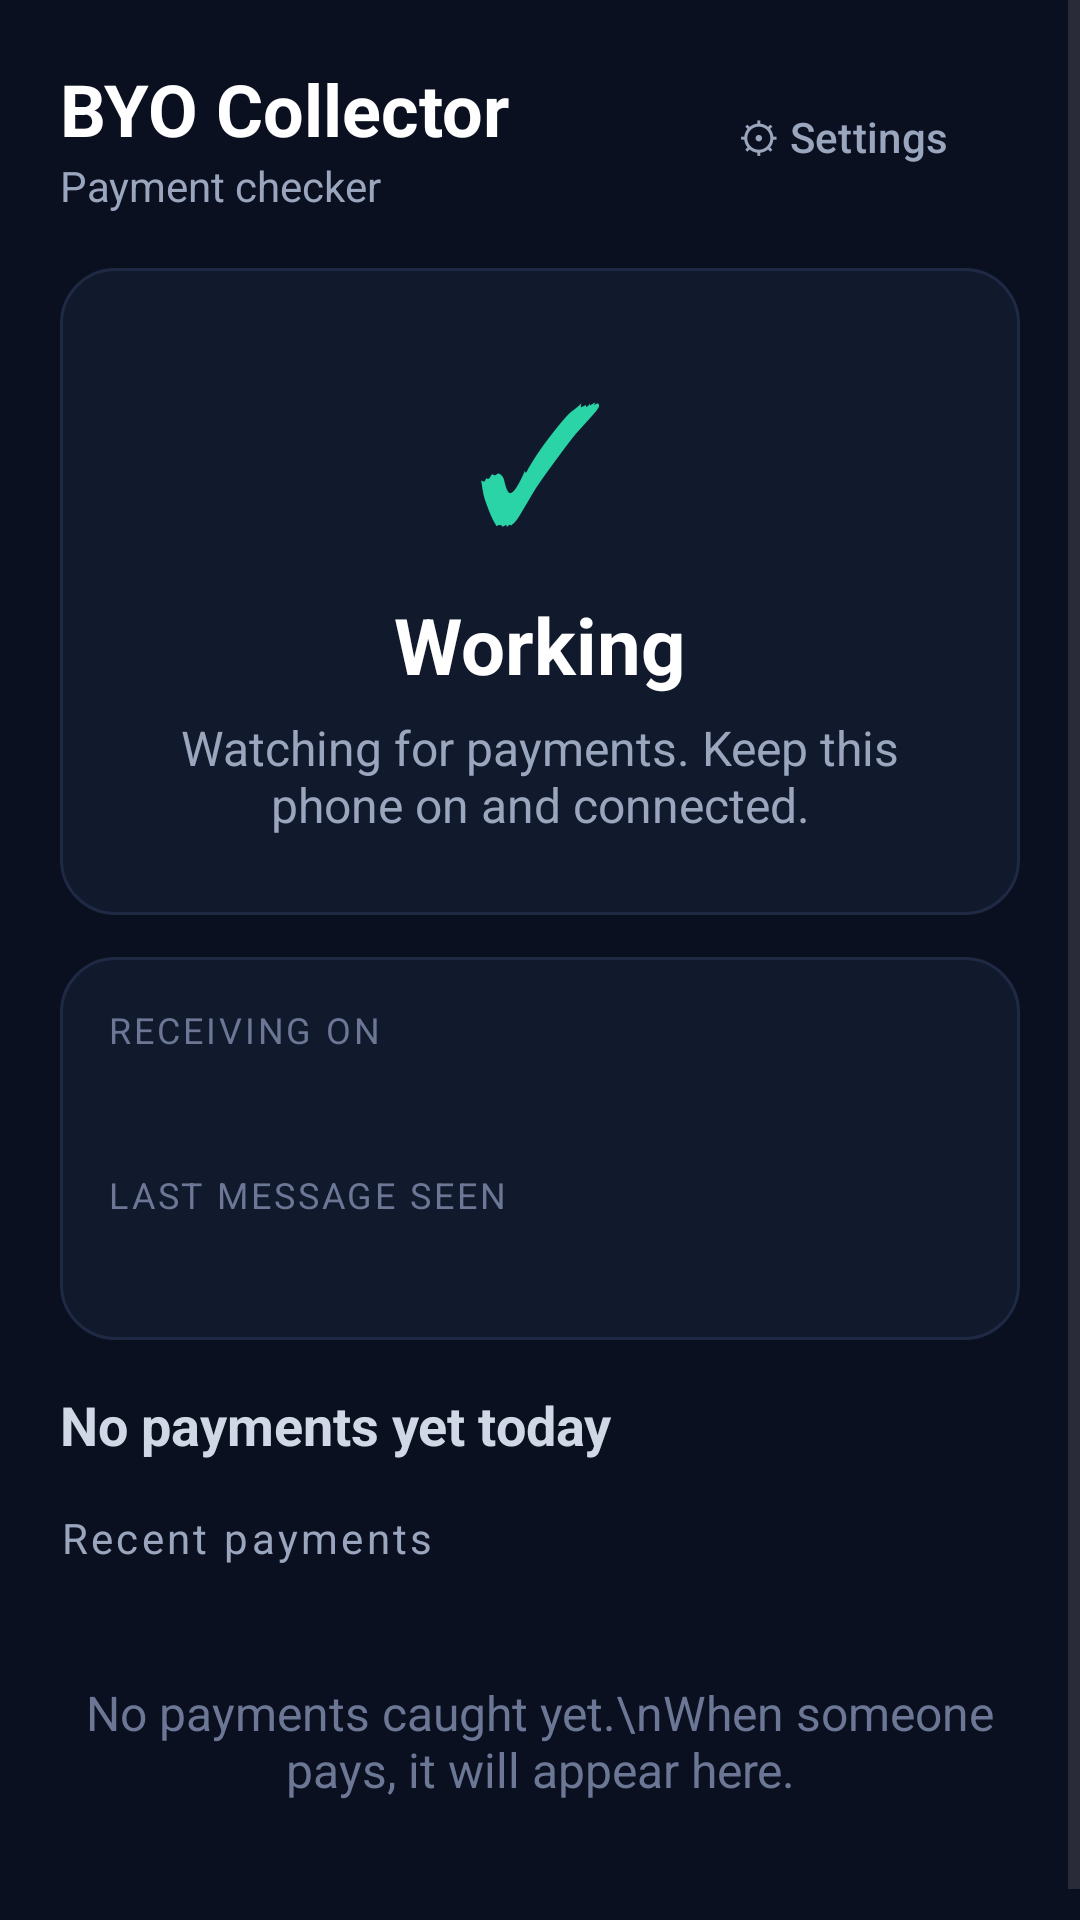

This screen was rendered from an Android layout file. Write that file and the resources it references.
<!-- AndroidManifest.xml: application theme Theme.Material3.DayNight.NoActionBar -->
<!-- res/layout/activity_main.xml -->
<?xml version="1.0" encoding="utf-8"?>
<FrameLayout
    xmlns:android="http://schemas.android.com/apk/res/android"
    android:layout_width="match_parent"
    android:layout_height="match_parent"
    android:background="#0B1020">

    <ScrollView
        android:layout_width="match_parent"
        android:layout_height="match_parent"
        android:fillViewport="true">

        <LinearLayout
            android:layout_width="match_parent"
            android:layout_height="wrap_content"
            android:orientation="vertical"
            android:padding="20dp">

            
            <LinearLayout
                android:layout_width="match_parent"
                android:layout_height="wrap_content"
                android:orientation="horizontal"
                android:gravity="center_vertical"
                android:layout_marginBottom="18dp">
                <LinearLayout
                    android:layout_width="0dp"
                    android:layout_height="wrap_content"
                    android:layout_weight="1"
                    android:orientation="vertical">
                    <TextView
                        android:layout_width="wrap_content"
                        android:layout_height="wrap_content"
                        android:text="@string/app_name"
                        android:textColor="#FFFFFF"
                        android:textSize="24sp"
                        android:textStyle="bold" />
                    <TextView
                        android:layout_width="wrap_content"
                        android:layout_height="wrap_content"
                        android:text="Payment checker"
                        android:textColor="#9AA6BD"
                        android:textSize="14sp" />
                </LinearLayout>
                <Button
                    android:id="@+id/btnSettings"
                    style="?attr/materialButtonOutlinedStyle"
                    android:layout_width="wrap_content"
                    android:layout_height="wrap_content"
                    android:text="⚙ Settings"
                    android:textColor="#9AA6BD" />
            </LinearLayout>

            
            <LinearLayout
                android:id="@+id/statusCard"
                android:layout_width="match_parent"
                android:layout_height="wrap_content"
                android:orientation="vertical"
                android:gravity="center"
                android:background="@drawable/card_bg"
                android:padding="26dp"
                android:layout_marginBottom="14dp">
                <TextView
                    android:id="@+id/statusIcon"
                    android:layout_width="wrap_content"
                    android:layout_height="wrap_content"
                    android:text="✓"
                    android:textSize="54sp"
                    android:textColor="#2BD4A7" />
                <TextView
                    android:id="@+id/statusTitle"
                    android:layout_width="wrap_content"
                    android:layout_height="wrap_content"
                    android:text="Working"
                    android:textColor="#FFFFFF"
                    android:textSize="26sp"
                    android:textStyle="bold"
                    android:layout_marginTop="8dp" />
                <TextView
                    android:id="@+id/statusSub"
                    android:layout_width="match_parent"
                    android:layout_height="wrap_content"
                    android:text="Watching for payments. Keep this phone on and connected."
                    android:textColor="#9AA6BD"
                    android:textSize="16sp"
                    android:gravity="center"
                    android:layout_marginTop="6dp" />
                <Button
                    android:id="@+id/btnFix"
                    android:layout_width="wrap_content"
                    android:layout_height="wrap_content"
                    android:text="Fix now"
                    android:visibility="gone"
                    android:layout_marginTop="14dp" />
            </LinearLayout>

            
            <LinearLayout
                android:layout_width="match_parent"
                android:layout_height="wrap_content"
                android:orientation="vertical"
                android:background="@drawable/card_bg"
                android:padding="16dp"
                android:layout_marginBottom="6dp">
                <TextView
                    android:layout_width="wrap_content"
                    android:layout_height="wrap_content"
                    android:text="RECEIVING ON"
                    android:textColor="#6B7794"
                    android:textSize="12sp"
                    android:letterSpacing="0.08" />
                <TextView
                    android:id="@+id/numbersLine"
                    android:layout_width="match_parent"
                    android:layout_height="wrap_content"
                    android:textColor="#FFFFFF"
                    android:textSize="17sp"
                    android:textStyle="bold"
                    android:layout_marginTop="4dp" />
                <TextView
                    android:layout_width="wrap_content"
                    android:layout_height="wrap_content"
                    android:text="LAST MESSAGE SEEN"
                    android:textColor="#6B7794"
                    android:textSize="12sp"
                    android:letterSpacing="0.08"
                    android:layout_marginTop="12dp" />
                <TextView
                    android:id="@+id/lastSeenLine"
                    android:layout_width="match_parent"
                    android:layout_height="wrap_content"
                    android:textColor="#CFD8E4"
                    android:textSize="15sp"
                    android:layout_marginTop="4dp" />
            </LinearLayout>

            
            <TextView
                android:id="@+id/todayLine"
                android:layout_width="match_parent"
                android:layout_height="wrap_content"
                android:text="No payments yet today"
                android:textColor="#CFD8E4"
                android:textSize="18sp"
                android:textStyle="bold"
                android:paddingTop="10dp"
                android:paddingBottom="10dp" />

            <TextView
                android:layout_width="wrap_content"
                android:layout_height="wrap_content"
                android:text="Recent payments"
                android:textColor="#9AA6BD"
                android:textSize="14sp"
                android:letterSpacing="0.08"
                android:layout_marginTop="6dp"
                android:layout_marginBottom="8dp" />

            
            <LinearLayout
                android:id="@+id/paymentsList"
                android:layout_width="match_parent"
                android:layout_height="wrap_content"
                android:orientation="vertical" />

            <TextView
                android:id="@+id/emptyLine"
                android:layout_width="match_parent"
                android:layout_height="wrap_content"
                android:text="No payments caught yet.\nWhen someone pays, it will appear here."
                android:textColor="#6B7794"
                android:textSize="16sp"
                android:gravity="center"
                android:paddingTop="30dp"
                android:paddingBottom="30dp" />
        </LinearLayout>
    </ScrollView>
</FrameLayout>
<!-- resources referenced by this layout -->
<resources>
  <!-- drawable card_bg (drawable) -->
  <?xml version="1.0" encoding="utf-8"?>
  <shape xmlns:android="http://schemas.android.com/apk/res/android" android:shape="rectangle">
      <solid android:color="#111A2C" />
      <corners android:radius="18dp" />
      <stroke android:width="1dp" android:color="#1E2A44" />
  </shape>
  <string name="app_name">BYO Collector</string>
</resources>
